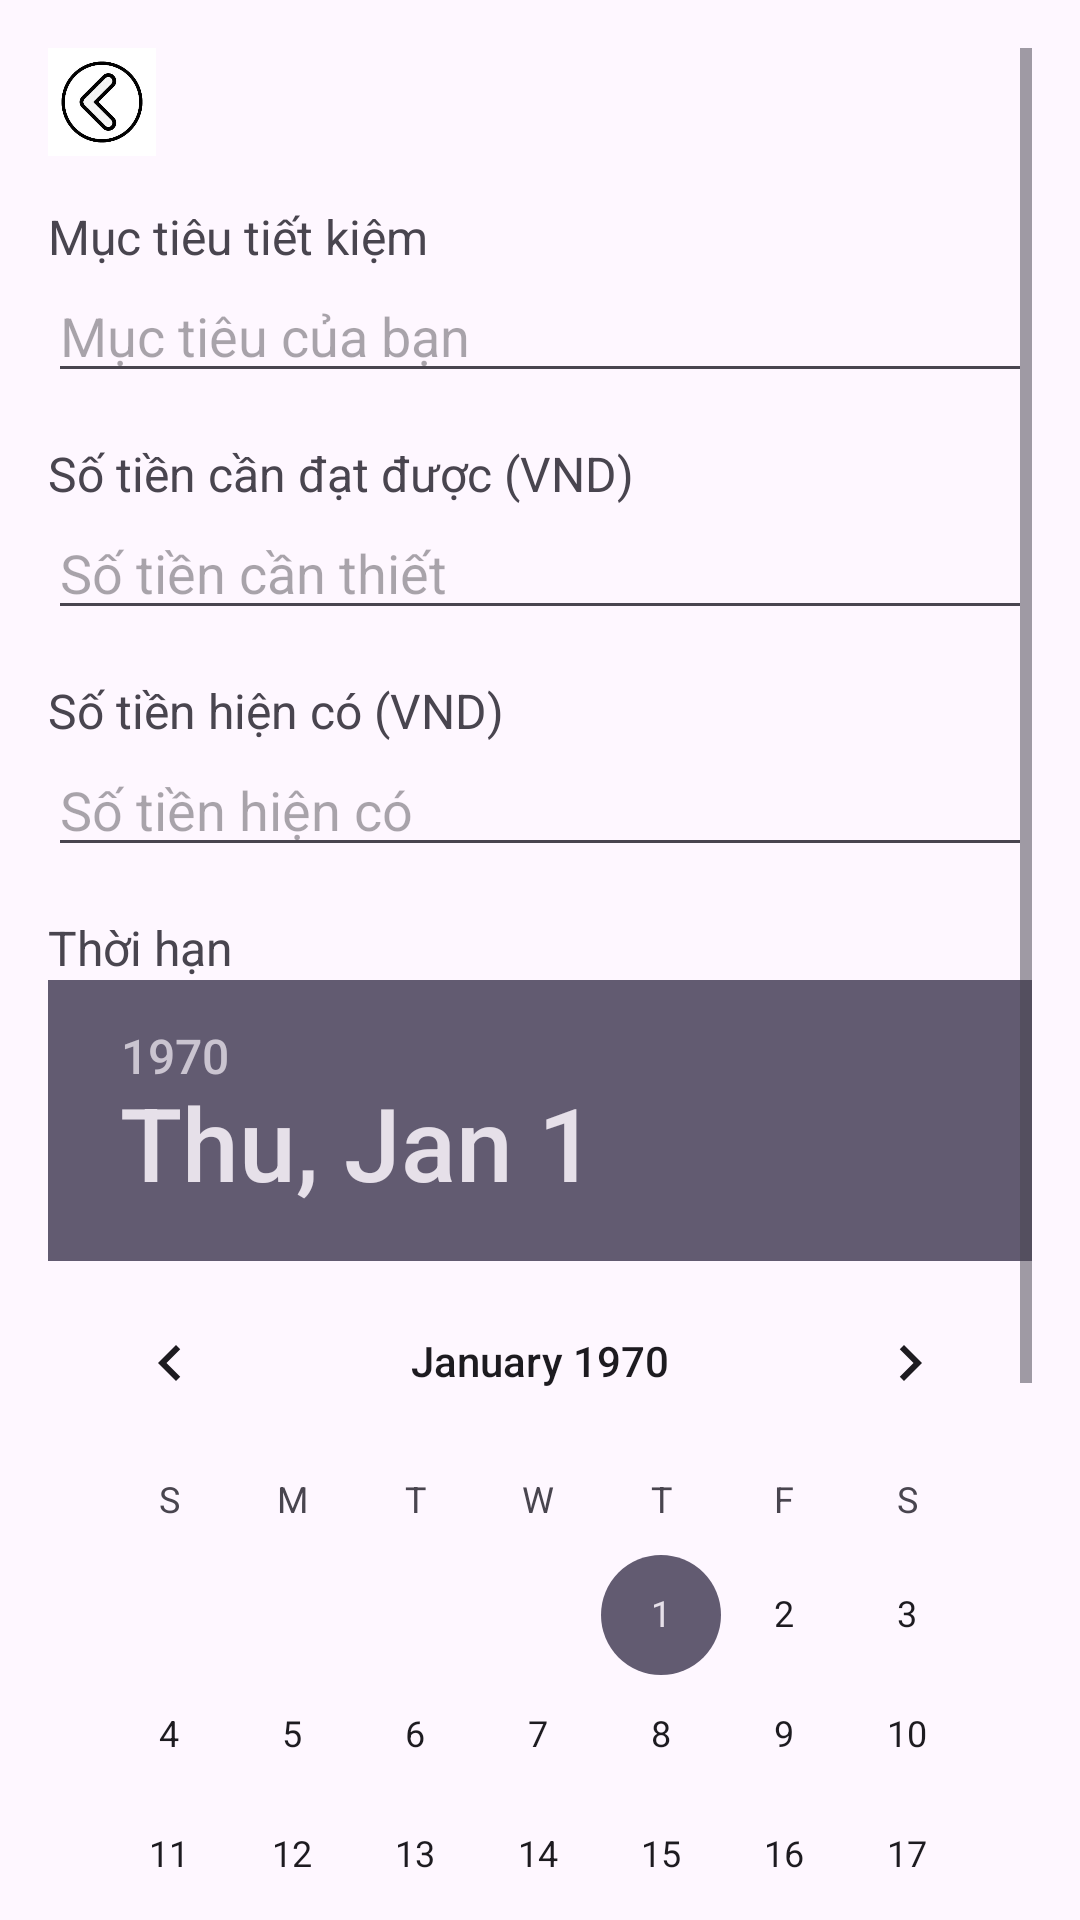

Produce the Android XML layout that renders to this screen, including the resource entries it uses.
<!-- AndroidManifest.xml: application theme Theme.Quanlichitieu -->
<!-- res/layout/goal_edit_goal.xml -->
<?xml version="1.0" encoding="utf-8"?>
<ScrollView xmlns:android="http://schemas.android.com/apk/res/android"
    android:layout_width="match_parent"
    android:layout_height="match_parent"
    android:padding="16dp">

    <LinearLayout
        android:layout_width="match_parent"
        android:layout_height="wrap_content"
        android:orientation="vertical">

        <ImageButton
            android:id="@+id/btnBack1"
            android:layout_width="36dp"
            android:layout_height="36dp"
            android:layout_gravity="start"
            android:background="?attr/selectableItemBackgroundBorderless"
            android:src="@drawable/back_icon"
            android:contentDescription="Quay lại"
            android:scaleType="centerInside"
            android:adjustViewBounds="true"
            android:layout_marginBottom="8dp" />

        <TextView
            android:layout_width="match_parent"
            android:layout_height="wrap_content"
            android:text="Mục tiêu tiết kiệm"
            android:textSize="16sp"
            android:layout_marginTop="8dp"/>

        <EditText
            android:id="@+id/editGoalTitle1"
            android:layout_width="match_parent"
            android:layout_height="wrap_content"
            android:hint="Mục tiêu của bạn"
            android:inputType="text" />

        
        <TextView
            android:layout_width="match_parent"
            android:layout_height="wrap_content"
            android:text="Số tiền cần đạt được (VND)"
            android:textSize="16sp"
            android:layout_marginTop="16dp" />

        <EditText
            android:id="@+id/editTargetAmount1"
            android:layout_width="match_parent"
            android:layout_height="wrap_content"
            android:hint="Số tiền cần thiết"
            android:inputType="numberDecimal" />

        
        <TextView
            android:layout_width="match_parent"
            android:layout_height="wrap_content"
            android:text="Số tiền hiện có (VND)"
            android:textSize="16sp"
            android:layout_marginTop="16dp" />

        <EditText
            android:id="@+id/editCurrentAmount1"
            android:layout_width="match_parent"
            android:layout_height="wrap_content"
            android:hint="Số tiền hiện có"
            android:inputType="numberDecimal" />

        
        <TextView
            android:layout_width="match_parent"
            android:layout_height="wrap_content"
            android:text="Thời hạn"
            android:textSize="16sp"
            android:layout_marginTop="16dp" />

        <DatePicker
            android:id="@+id/datePickerDeadline1"
            android:layout_width="match_parent"
            android:layout_height="wrap_content"
            android:calendarViewShown="true"
            android:layout_marginBottom="16dp" />

        
        <LinearLayout
            android:layout_width="match_parent"
            android:layout_height="100dp"
            android:orientation="horizontal">

            <Button
                android:id="@+id/btnUpdateGoal"
                android:layout_width="match_parent"
                android:layout_height="wrap_content"
                android:layout_weight="0.3"
                android:backgroundTint="#4CAF50"
                android:text="Sửa "
                android:layout_marginTop="24dp" />

            <Button
                android:id="@+id/btnDeleteGoal"
                android:layout_width="match_parent"
                android:layout_height="wrap_content"
                android:layout_weight="0.7"
                android:backgroundTint="#F44336"
                android:text="Xóa "
                android:layout_marginTop="24dp" />

        </LinearLayout>

    </LinearLayout>
</ScrollView>
<!-- resources referenced by this layout -->
<resources>
  <!-- drawable back_icon: png bitmap (drawable, 24384 bytes) -->
  <style name="Theme.Quanlichitieu" parent="Base.Theme.Quanlichitieu" />
  <style name="Base.Theme.Quanlichitieu" parent="Theme.Material3.DayNight.NoActionBar">
          
          
      </style>
</resources>
